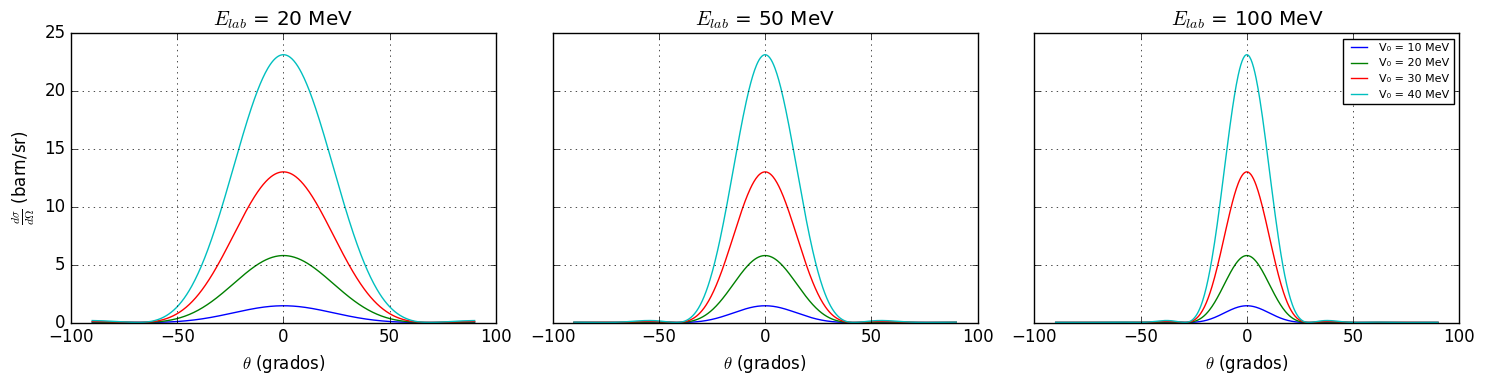

This chart was generated by the following Python code:
import matplotlib.pyplot as plt
from matplotlib.backends.backend_pdf import PdfPages
import numpy as np

# Estilo
plt.style.use('classic')

# --- Constantes físicas ---
hbar_c = 197.327  # MeV*fm
m_p = 938.272
m_O = 16 * m_p
mu = (m_p * m_O) / (m_p + m_O)
fm2_to_barn = 0.01

# Parámetros geométricos
R = 4.3  # fm

# Energías de laboratorio (MeV)
E_lab_values = [20.0, 50.0, 100.0]

# Profundidades del pozo a explorar (MeV)
V0_values = [10.0, 20.0, 30.0, 40.0]

# Ángulos
theta = np.linspace(-np.pi/2, np.pi/2, 600)
theta_deg = np.degrees(theta)

def dsigma_domega(theta, E_lab, V0):
    """Distribución angular Born (pozo cuadrado) en barn/sr."""
    E_cm = (m_O / (m_p + m_O)) * E_lab
    k = np.sqrt(2.0 * mu * E_cm) / hbar_c
    q = 2.0 * k * np.sin(theta / 2.0)
    q = np.where(q == 0.0, 1e-12, q)
    f_theta = (2.0 * mu * V0 / (hbar_c**2 * q**3)) * (np.sin(q * R) - q * R * np.cos(q * R))
    return (np.abs(f_theta) ** 2) * fm2_to_barn

# --- Crear un PDF con tres subgráficas en una fila ---
with PdfPages("distribucion_angular_todas.pdf") as pdf:
    fig, axes = plt.subplots(1, 3, figsize=(15, 4), sharey=True)
    
    for ax, E_lab in zip(axes, E_lab_values):
        for V0 in V0_values:
            ax.plot(theta_deg, dsigma_domega(theta, E_lab, V0),
                    label=f"V₀ = {V0:.0f} MeV")
        ax.set_xlabel(r"$\theta$ (grados)")
        ax.set_title(f"$E_{{lab}}$ = {E_lab:.0f} MeV")
        ax.grid(True)
    
    axes[0].set_ylabel(r"$\frac{d\sigma}{d\Omega}$ (barn/sr)")
    axes[-1].legend(loc="upper right", fontsize=8)
    
    plt.tight_layout()
    pdf.savefig(fig, bbox_inches='tight')
    plt.close(fig)

print("✅ PDF 'distribucion_angular_todas.pdf' generado con las tres gráficas en una sola fila.")
